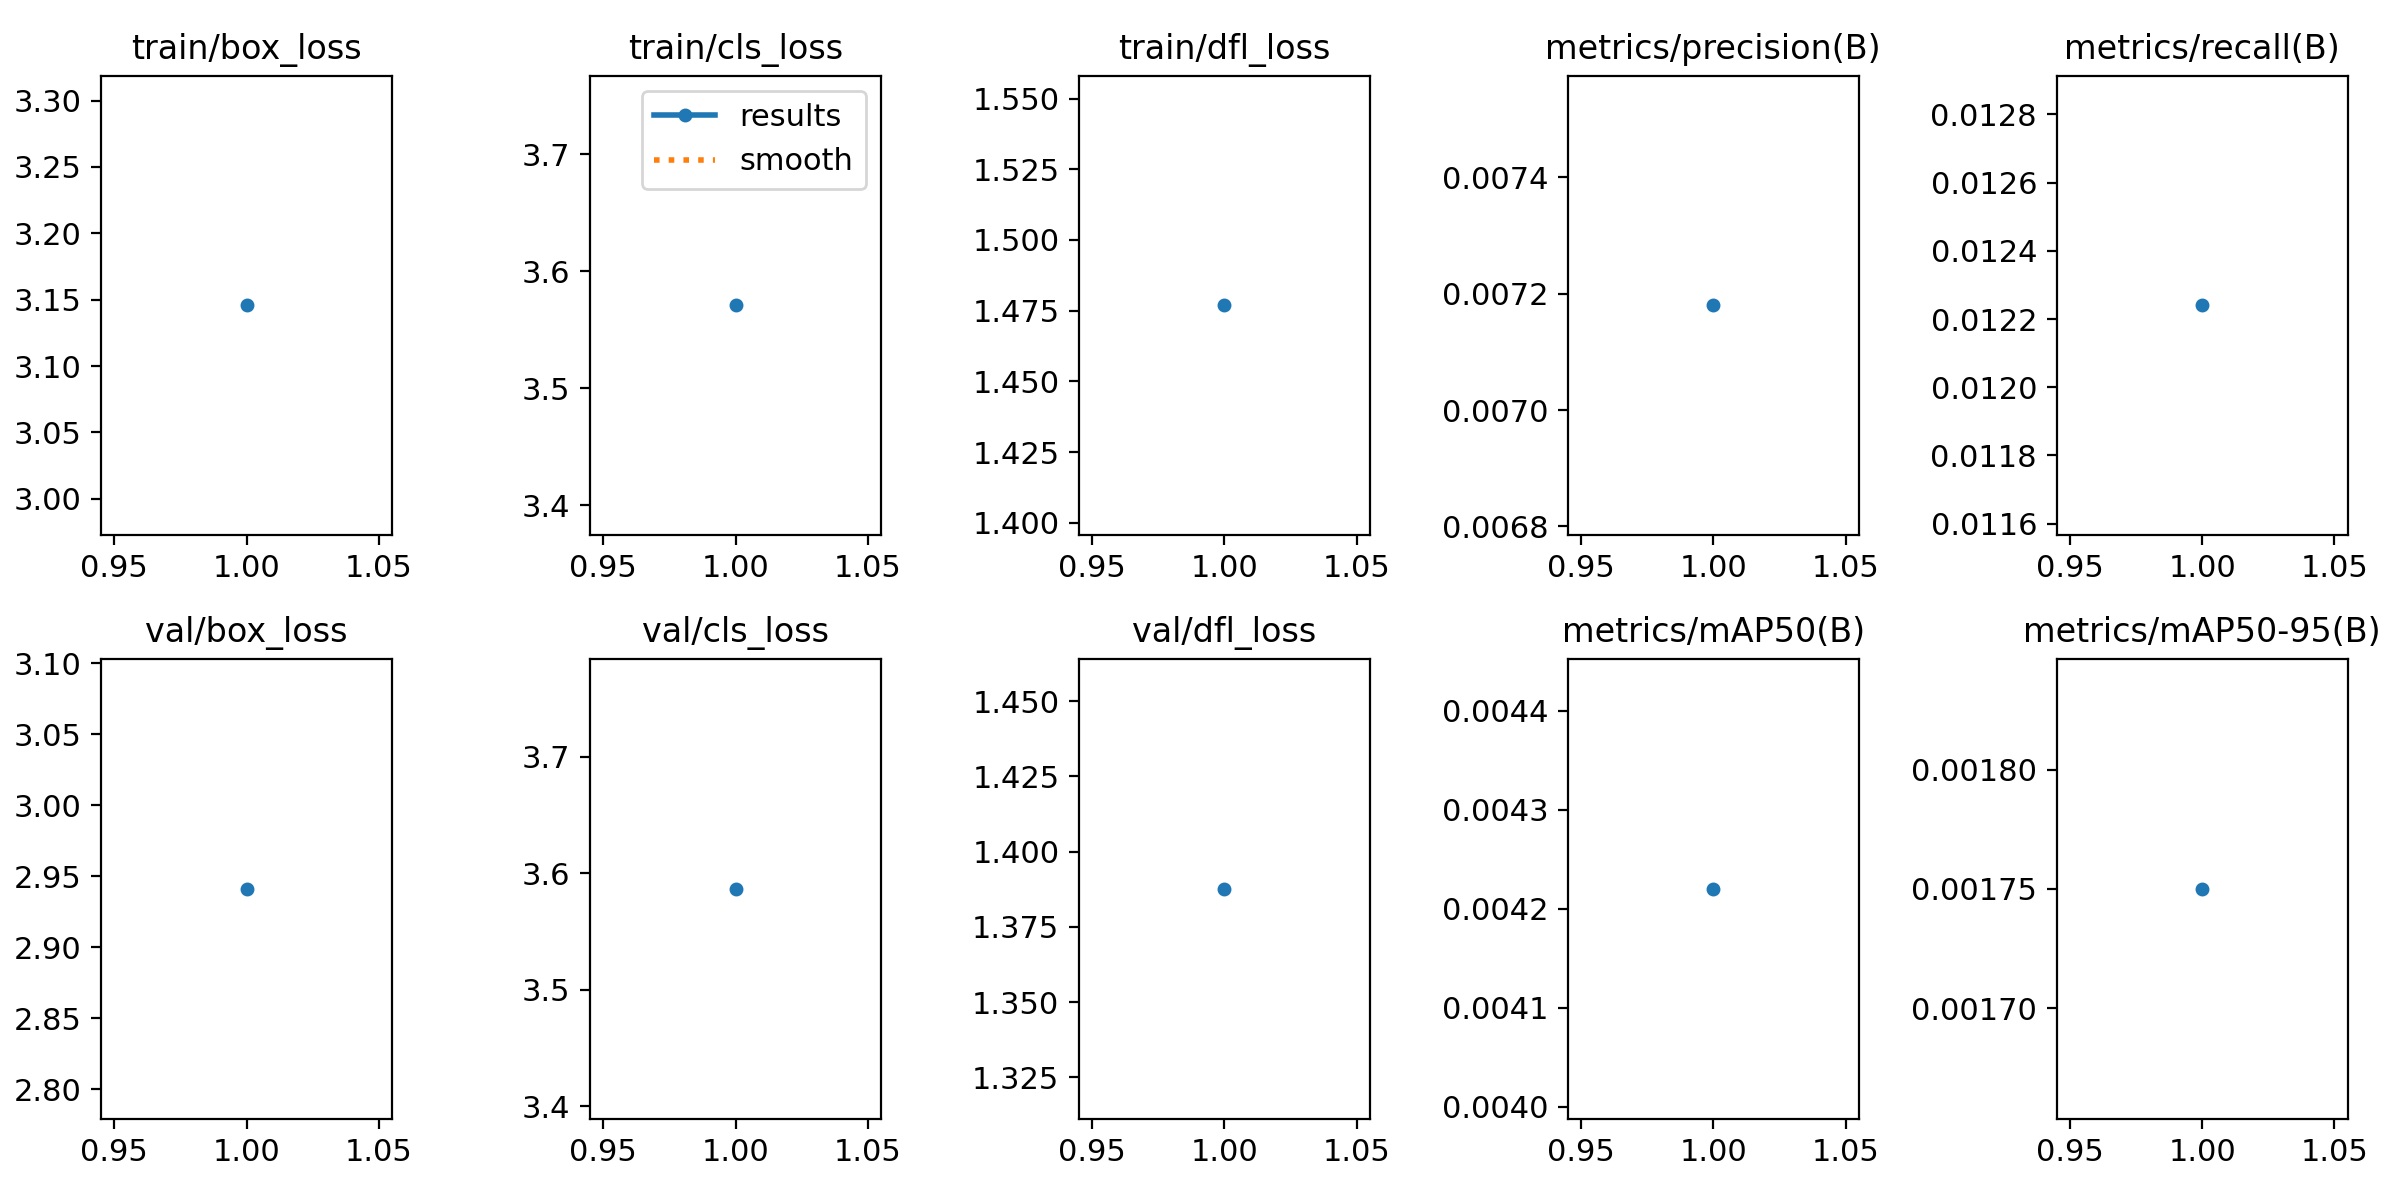

The file beside this chart, header and first rows:
epoch, time, train/box_loss, train/cls_loss, train/dfl_loss, metrics/precision(B), metrics/recall(B), metrics/mAP50(B), metrics/mAP50-95(B), val/box_loss, val/cls_loss, val/dfl_loss, lr/pg0, lr/pg1, lr/pg2, lr/pg3, lr/pg4, lr/pg5, lr/pg6, lr/pg7
1, 184.7, 3.146, 3.571, 1.477, 0.00718, 0.01224, 0.00422, 0.00175, 2.941, 3.587, 1.388, 0.0009, 0.0003, 0.0009, 0.0003, 0.0009, 0.0003, 0.0009, 0.0003
